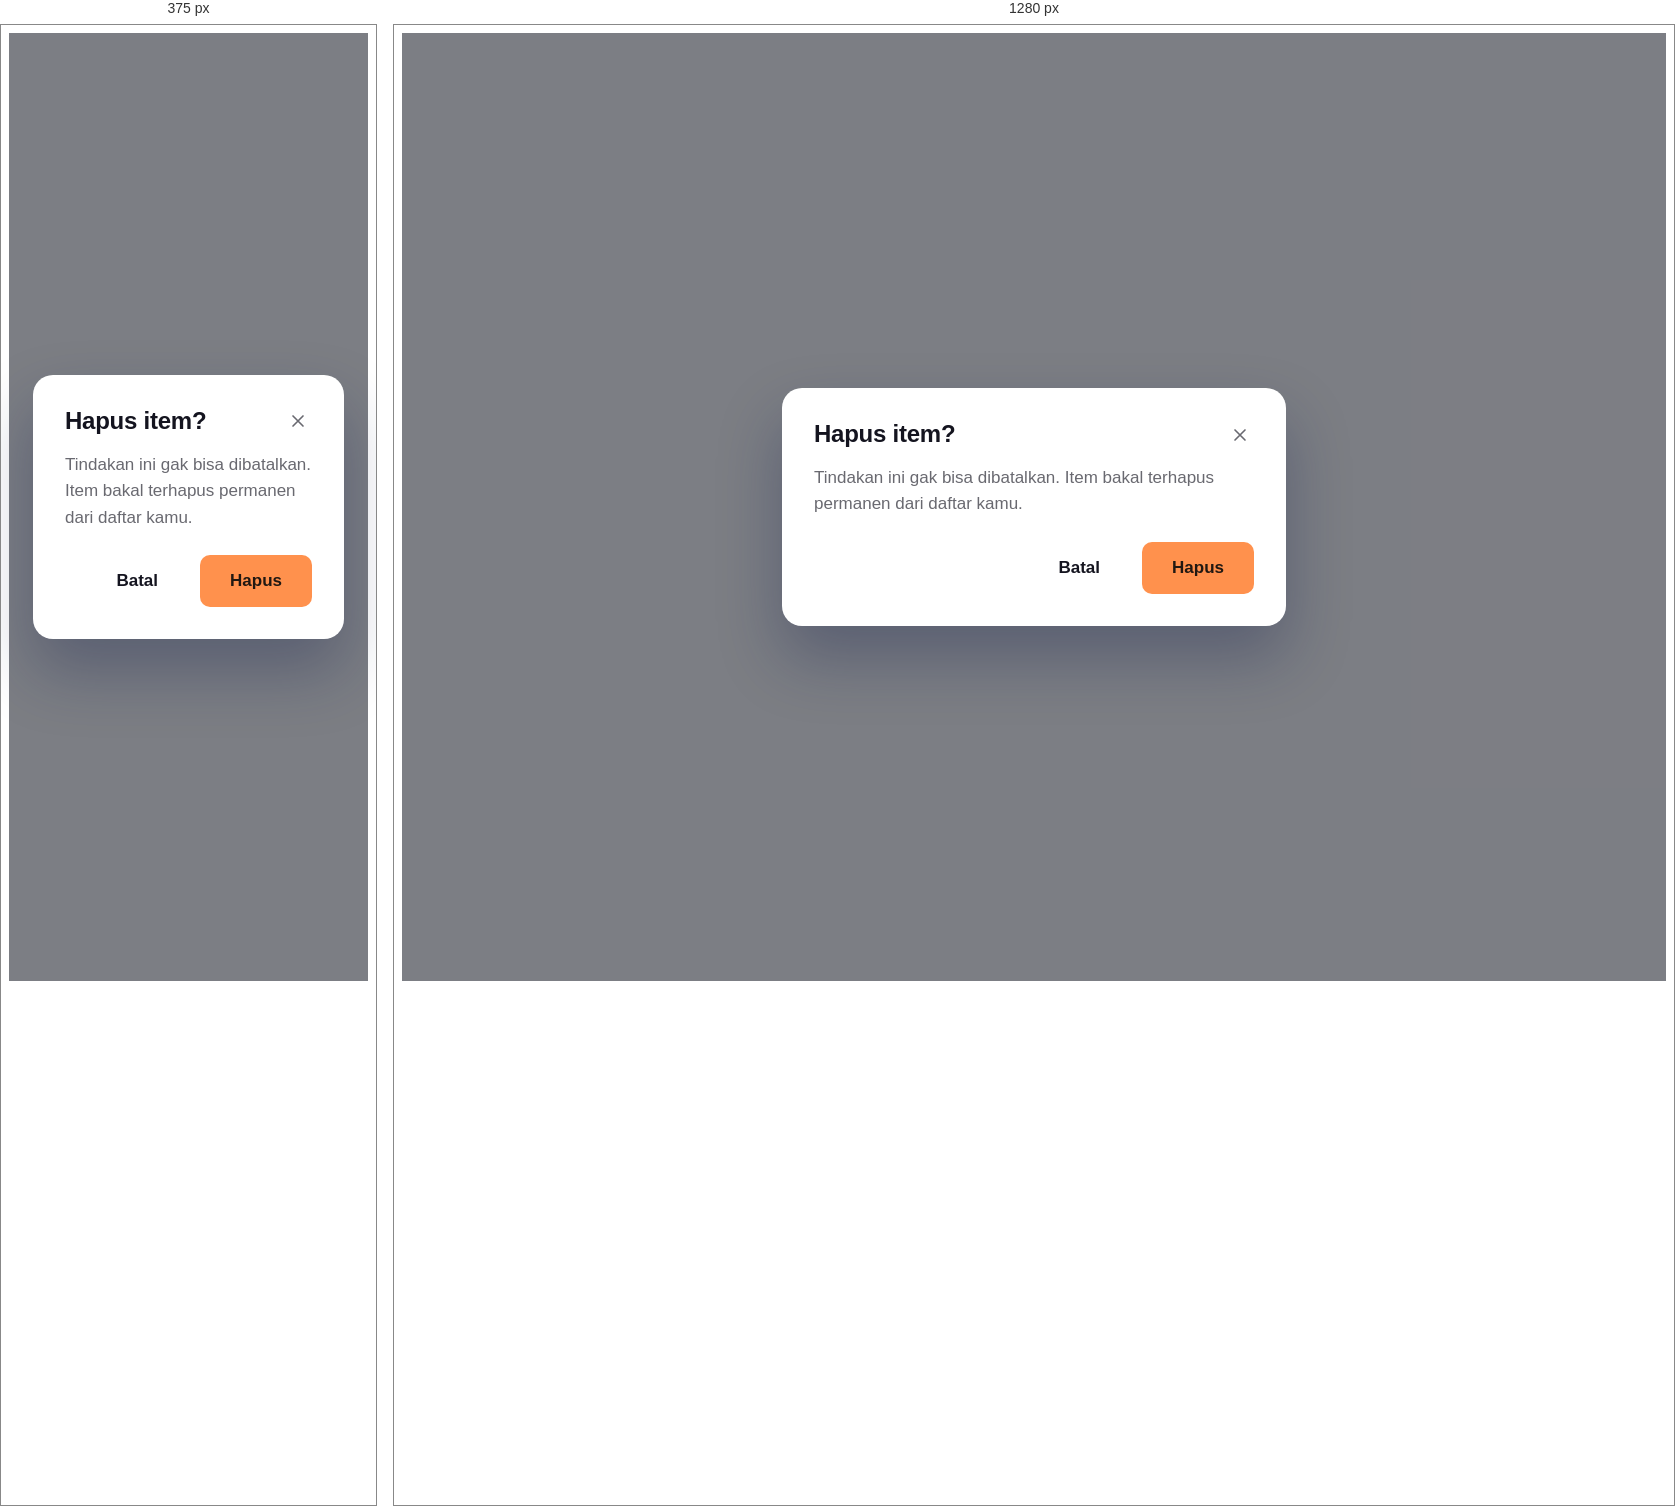
Rendered at 375 px and 1280 px, left to right.

<!-- file: modal.html -->
<!DOCTYPE html>
<html lang="id">
<head>
<meta charset="UTF-8">
<title>Components — Modal</title>
<link rel="stylesheet" href="../styles.css">
<style> body{padding:0;} </style>
</head>
<body>
<div class="modal-backdrop" style="position:relative; min-height:100vh;">
  <div class="modal">
    <div class="modal-header">
      <h3 class="modal-title">Hapus item?</h3>
      <button class="modal-close">
        <svg class="icon icon-md" viewBox="0 0 24 24"><path d="M18 6L6 18M6 6l12 12"/></svg>
      </button>
    </div>
    <div class="modal-body">Tindakan ini gak bisa dibatalkan. Item bakal terhapus permanen dari daftar kamu.</div>
    <div class="modal-footer">
      <button class="btn btn-ghost">Batal</button>
      <button class="btn btn-primary">Hapus</button>
    </div>
  </div>
</div>
</body>
</html>


/* @media block from styles.css */
@media (max-width: 767px) {
  .grid > [class*="col-"] { grid-column: 1 / -1; }
}